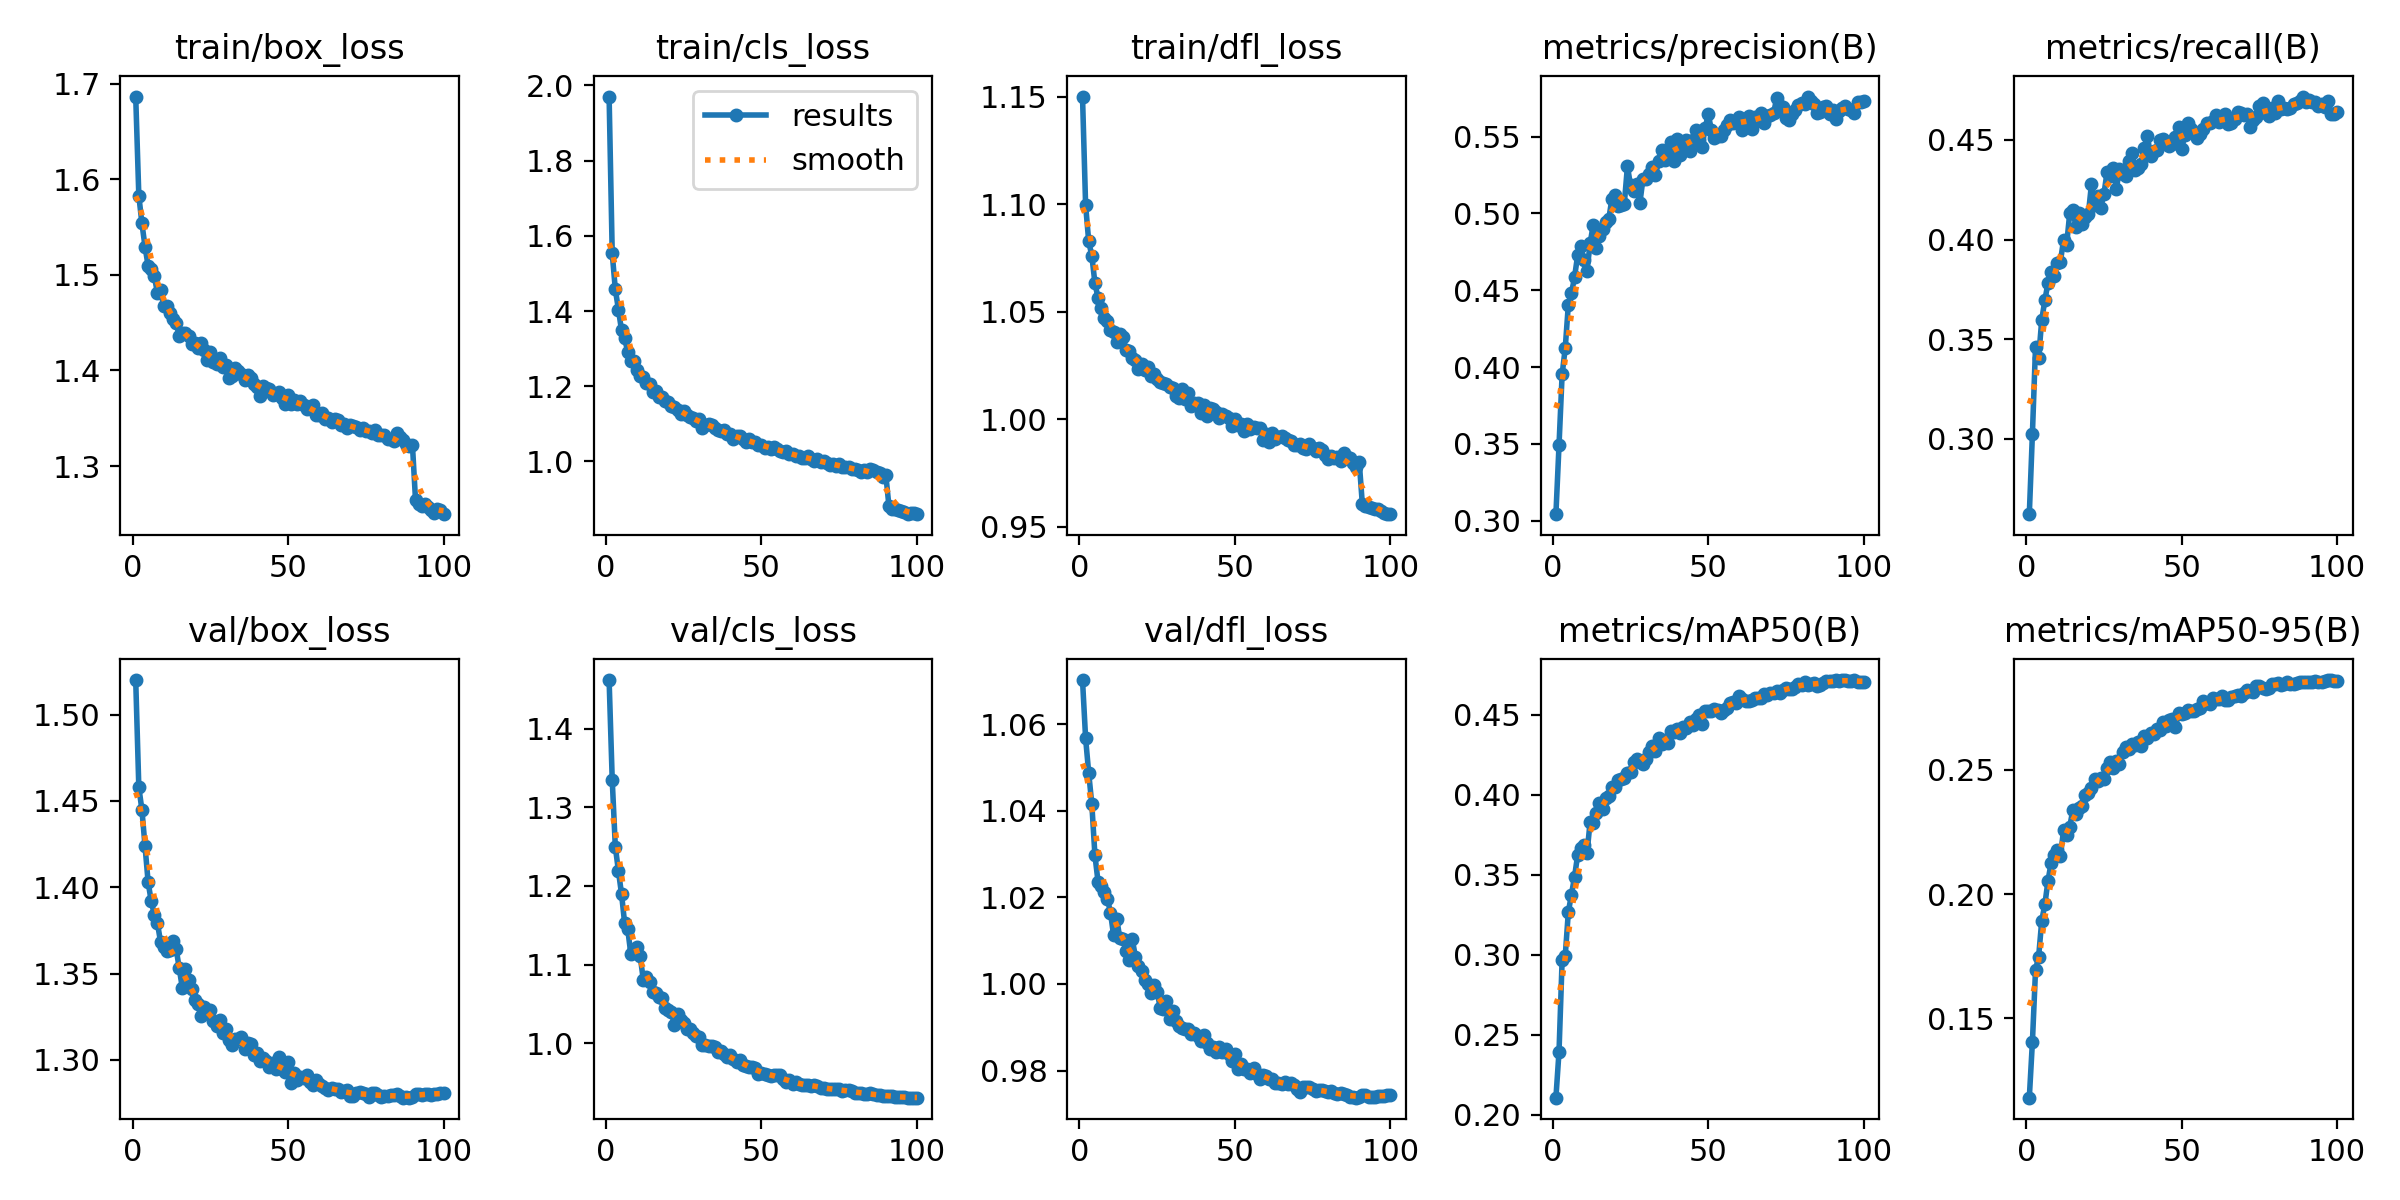

The table this chart was drawn from, first rows:
epoch, time, train/box_loss, train/cls_loss, train/dfl_loss, metrics/precision(B), metrics/recall(B), metrics/mAP50(B), metrics/mAP50-95(B), val/box_loss, val/cls_loss, val/dfl_loss, lr/pg0, lr/pg1, lr/pg2
1, 167.9, 1.687, 1.97, 1.15, 0.3042, 0.2621, 0.2108, 0.118, 1.52, 1.462, 1.07, 0.0003331, 0.0003331, 0.06702
2, 328, 1.583, 1.554, 1.099, 0.3491, 0.3025, 0.2395, 0.1405, 1.458, 1.335, 1.057, 0.0006599, 0.0006599, 0.03401
3, 486, 1.554, 1.457, 1.083, 0.3952, 0.3462, 0.2968, 0.1694, 1.445, 1.25, 1.049, 0.00098, 0.00098, 0.001001
4, 644, 1.53, 1.404, 1.076, 0.4123, 0.3405, 0.2994, 0.1748, 1.424, 1.219, 1.041, 0.0009703, 0.0009703, 0.0009703
5, 800.7, 1.509, 1.348, 1.063, 0.4406, 0.3597, 0.3268, 0.1893, 1.403, 1.189, 1.03, 0.0009604, 0.0009604, 0.0009604
6, 956.4, 1.506, 1.327, 1.056, 0.448, 0.3695, 0.3377, 0.1958, 1.392, 1.152, 1.024, 0.0009505, 0.0009505, 0.0009505
7, 1111, 1.499, 1.291, 1.052, 0.4586, 0.3782, 0.3489, 0.2052, 1.384, 1.145, 1.023, 0.0009406, 0.0009406, 0.0009406
8, 1265, 1.481, 1.268, 1.047, 0.4728, 0.3836, 0.3625, 0.2124, 1.379, 1.113, 1.021, 0.0009307, 0.0009307, 0.0009307
9, 1423, 1.484, 1.267, 1.046, 0.4785, 0.3817, 0.3668, 0.2158, 1.368, 1.12, 1.02, 0.0009208, 0.0009208, 0.0009208
10, 1576, 1.467, 1.243, 1.041, 0.4698, 0.388, 0.3689, 0.2177, 1.366, 1.122, 1.016, 0.0009109, 0.0009109, 0.0009109
11, 1734, 1.468, 1.228, 1.041, 0.4627, 0.3889, 0.3635, 0.2151, 1.363, 1.111, 1.011, 0.000901, 0.000901, 0.000901
12, 1892, 1.46, 1.225, 1.036, 0.4804, 0.3997, 0.3831, 0.2256, 1.364, 1.08, 1.015, 0.0008911, 0.0008911, 0.0008911
13, 2047, 1.454, 1.209, 1.04, 0.4926, 0.3974, 0.3824, 0.2236, 1.369, 1.084, 1.011, 0.0008812, 0.0008812, 0.0008812
14, 2202, 1.45, 1.207, 1.038, 0.4777, 0.4132, 0.3885, 0.2271, 1.364, 1.077, 1.01, 0.0008713, 0.0008713, 0.0008713
15, 2358, 1.436, 1.184, 1.032, 0.4852, 0.4147, 0.3952, 0.2339, 1.353, 1.065, 1.008, 0.0008614, 0.0008614, 0.0008614
16, 2515, 1.439, 1.187, 1.032, 0.4901, 0.4064, 0.391, 0.2324, 1.342, 1.063, 1.006, 0.0008515, 0.0008515, 0.0008515
17, 2668, 1.439, 1.171, 1.029, 0.4946, 0.4133, 0.3978, 0.2344, 1.352, 1.059, 1.01, 0.0008416, 0.0008416, 0.0008416
18, 2822, 1.436, 1.171, 1.028, 0.4963, 0.4079, 0.399, 0.2353, 1.346, 1.057, 1.006, 0.0008317, 0.0008317, 0.0008317
19, 2976, 1.428, 1.16, 1.024, 0.5094, 0.4116, 0.4051, 0.2401, 1.341, 1.045, 1.004, 0.0008218, 0.0008218, 0.0008218
20, 3126, 1.428, 1.158, 1.026, 0.5121, 0.4128, 0.4049, 0.2408, 1.335, 1.043, 1.003, 0.0008119, 0.0008119, 0.0008119
21, 3283, 1.423, 1.147, 1.023, 0.5047, 0.4279, 0.4091, 0.2425, 1.332, 1.039, 1.001, 0.000802, 0.000802, 0.000802
22, 3435, 1.429, 1.145, 1.024, 0.5051, 0.4173, 0.4102, 0.2464, 1.325, 1.024, 1, 0.0007921, 0.0007921, 0.0007921
23, 3591, 1.421, 1.137, 1.02, 0.5063, 0.4219, 0.4106, 0.2454, 1.331, 1.037, 0.998, 0.0007822, 0.0007822, 0.0007822
24, 3744, 1.411, 1.125, 1.021, 0.5306, 0.416, 0.4134, 0.2467, 1.329, 1.03, 0.9998, 0.0007723, 0.0007723, 0.0007723
25, 3900, 1.419, 1.133, 1.019, 0.5184, 0.4229, 0.4145, 0.2463, 1.329, 1.026, 0.9981, 0.0007624, 0.0007624, 0.0007624
26, 4056, 1.409, 1.124, 1.017, 0.5149, 0.4338, 0.4207, 0.2509, 1.323, 1.018, 0.9945, 0.0007525, 0.0007525, 0.0007525
27, 4210, 1.407, 1.117, 1.017, 0.5194, 0.4321, 0.4224, 0.2531, 1.32, 1.017, 0.9943, 0.0007426, 0.0007426, 0.0007426
28, 4369, 1.413, 1.117, 1.016, 0.5067, 0.436, 0.4203, 0.2509, 1.323, 1.013, 0.9961, 0.0007327, 0.0007327, 0.0007327
29, 4523, 1.404, 1.107, 1.015, 0.5224, 0.4252, 0.4195, 0.2534, 1.315, 1.009, 0.9919, 0.0007228, 0.0007228, 0.0007228
30, 4681, 1.406, 1.112, 1.015, 0.5227, 0.4356, 0.4224, 0.2523, 1.318, 1.008, 0.9938, 0.0007129, 0.0007129, 0.0007129
31, 4837, 1.392, 1.09, 1.011, 0.5254, 0.4331, 0.4271, 0.257, 1.312, 0.9971, 0.9915, 0.000703, 0.000703, 0.000703
32, 4996, 1.394, 1.098, 1.01, 0.5302, 0.4321, 0.4308, 0.2592, 1.308, 0.9971, 0.9903, 0.0006931, 0.0006931, 0.0006931
33, 5156, 1.403, 1.101, 1.014, 0.5247, 0.4392, 0.4272, 0.2584, 1.312, 0.9966, 0.9899, 0.0006832, 0.0006832, 0.0006832
34, 5317, 1.4, 1.097, 1.009, 0.5338, 0.4433, 0.4355, 0.2605, 1.312, 0.9964, 0.9897, 0.0006733, 0.0006733, 0.0006733
35, 5474, 1.396, 1.09, 1.012, 0.5412, 0.4348, 0.4319, 0.26, 1.313, 0.9946, 0.9895, 0.0006634, 0.0006634, 0.0006634
36, 5628, 1.39, 1.085, 1.006, 0.5349, 0.4357, 0.4344, 0.2611, 1.307, 0.9891, 0.9885, 0.0006535, 0.0006535, 0.0006535
37, 5782, 1.395, 1.082, 1.008, 0.5406, 0.438, 0.4326, 0.2595, 1.31, 0.99, 0.9888, 0.0006436, 0.0006436, 0.0006436
38, 5937, 1.392, 1.083, 1.007, 0.5467, 0.446, 0.44, 0.2636, 1.309, 0.9863, 0.9881, 0.0006337, 0.0006337, 0.0006337
39, 6093, 1.386, 1.073, 1.003, 0.5343, 0.4518, 0.4393, 0.2628, 1.303, 0.9821, 0.9868, 0.0006238, 0.0006238, 0.0006238
40, 6248, 1.383, 1.072, 1.006, 0.5484, 0.4421, 0.4409, 0.2649, 1.304, 0.9853, 0.9882, 0.0006139, 0.0006139, 0.0006139
41, 6403, 1.373, 1.059, 1.001, 0.5379, 0.4445, 0.4389, 0.2644, 1.299, 0.9797, 0.9864, 0.000604, 0.000604, 0.000604
42, 6555, 1.383, 1.067, 1.005, 0.546, 0.445, 0.4423, 0.2662, 1.301, 0.976, 0.9851, 0.0005941, 0.0005941, 0.0005941
43, 6708, 1.382, 1.068, 1.005, 0.5478, 0.4498, 0.4415, 0.2662, 1.299, 0.9779, 0.9854, 0.0005842, 0.0005842, 0.0005842
44, 6864, 1.38, 1.059, 1.003, 0.5406, 0.4503, 0.4454, 0.2692, 1.296, 0.9728, 0.9843, 0.0005743, 0.0005743, 0.0005743
45, 7016, 1.375, 1.051, 1.001, 0.5479, 0.4478, 0.4439, 0.2678, 1.298, 0.9715, 0.9855, 0.0005644, 0.0005644, 0.0005644
46, 7168, 1.376, 1.059, 1.002, 0.5543, 0.4471, 0.4475, 0.2701, 1.295, 0.9695, 0.9844, 0.0005545, 0.0005545, 0.0005545
47, 7323, 1.377, 1.053, 1.002, 0.548, 0.4479, 0.4501, 0.2704, 1.302, 0.9696, 0.985, 0.0005446, 0.0005446, 0.0005446
48, 7479, 1.371, 1.052, 1, 0.543, 0.4515, 0.444, 0.2674, 1.295, 0.9681, 0.9838, 0.0005347, 0.0005347, 0.0005347
49, 7635, 1.365, 1.043, 0.9968, 0.5556, 0.4565, 0.4525, 0.2728, 1.293, 0.9611, 0.9823, 0.0005248, 0.0005248, 0.0005248
50, 7791, 1.374, 1.044, 1, 0.5644, 0.4452, 0.4527, 0.2725, 1.299, 0.9622, 0.9837, 0.0005149, 0.0005149, 0.0005149
51, 7945, 1.365, 1.037, 0.9974, 0.5545, 0.4527, 0.4524, 0.2727, 1.287, 0.9609, 0.9803, 0.000505, 0.000505, 0.000505
52, 8097, 1.369, 1.039, 0.9977, 0.5494, 0.4584, 0.4536, 0.2742, 1.292, 0.959, 0.9816, 0.0004951, 0.0004951, 0.0004951
53, 8250, 1.365, 1.033, 0.9946, 0.5506, 0.4554, 0.4527, 0.2737, 1.288, 0.9586, 0.9804, 0.0004852, 0.0004852, 0.0004852
54, 8407, 1.368, 1.038, 0.9979, 0.5503, 0.4539, 0.4511, 0.2737, 1.29, 0.9595, 0.9804, 0.0004753, 0.0004753, 0.0004753
55, 8562, 1.364, 1.033, 0.9955, 0.5544, 0.4508, 0.4531, 0.2745, 1.289, 0.9593, 0.9795, 0.0004654, 0.0004654, 0.0004654
56, 8718, 1.36, 1.028, 0.9965, 0.5574, 0.4528, 0.4545, 0.2748, 1.291, 0.9589, 0.9807, 0.0004555, 0.0004555, 0.0004555
57, 8874, 1.362, 1.025, 0.9957, 0.5608, 0.4554, 0.4573, 0.2776, 1.287, 0.9542, 0.9791, 0.0004456, 0.0004456, 0.0004456
58, 9031, 1.364, 1.027, 0.9959, 0.5591, 0.4586, 0.4581, 0.2769, 1.285, 0.9507, 0.9781, 0.0004357, 0.0004357, 0.0004357
59, 9189, 1.354, 1.02, 0.9902, 0.5595, 0.4583, 0.4577, 0.2767, 1.288, 0.9532, 0.979, 0.0004258, 0.0004258, 0.0004258
60, 9345, 1.353, 1.019, 0.9933, 0.5625, 0.4597, 0.4615, 0.279, 1.286, 0.9479, 0.9788, 0.0004159, 0.0004159, 0.0004159
... 40 more rows
